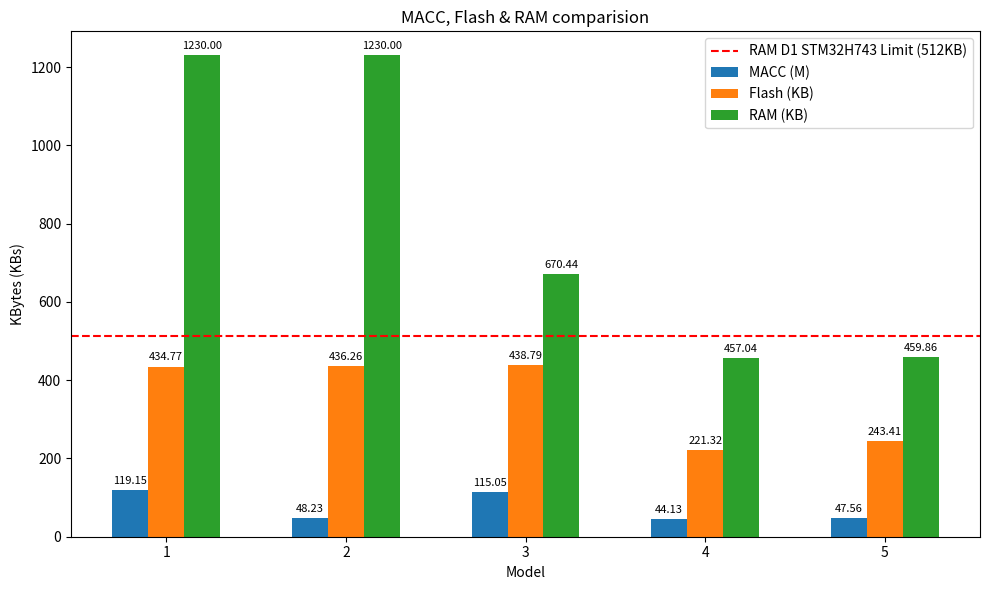

Python code for this plot:
import matplotlib.pyplot as plt
import numpy as np

models = np.arange(1, 6)
macc = [119.15, 48.23, 115.053, 44.13, 47.56]
flash = [434.77, 436.26, 438.79, 221.32, 243.41]
ram = [1230.0, 1230.0, 670.44, 457.04, 459.86]

width = 0.2

fig, ax = plt.subplots(figsize=(10, 6))

x = np.arange(len(models))

rects1 = ax.bar(x - width, macc, width, label='MACC (M)')
rects2 = ax.bar(x, flash, width, label='Flash (KB)')
rects3 = ax.bar(x + width, ram, width, label='RAM (KB)')

# Vẽ đường ngang giới hạn Flash
plt.axhline(y=512, color='r', linestyle='--', label='RAM D1 STM32H743 Limit (512KB)')

ax.set_ylabel('KBytes (KBs)') # Sửa nhãn trục y cho phù hợp (KB)
ax.set_xlabel('Model')
ax.set_title('MACC, Flash & RAM comparision')
ax.set_xticks(x)
ax.set_xticklabels(models)
ax.legend()

def autolabel(rects):
    for rect in rects:
        height = rect.get_height()
        ax.annotate('{:.2f}'.format(height),
                    xy=(rect.get_x() + rect.get_width() / 2, height),
                    xytext=(0, 3),
                    textcoords="offset points",
                    ha='center', va='bottom', fontsize=8)

autolabel(rects1)
autolabel(rects2)
autolabel(rects3)

fig.tight_layout()
plt.show()
